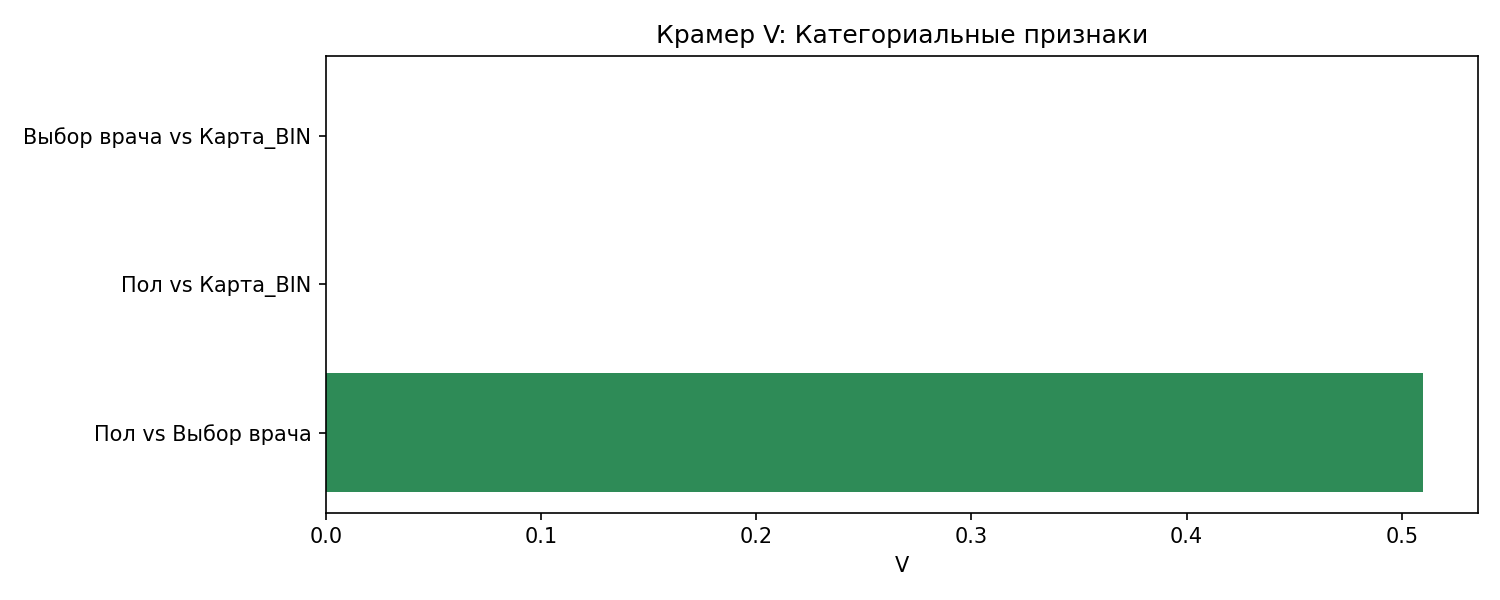

The file beside this chart, header and first rows:
pair; value
Пол vs Выбор врача; 0.5097
Пол vs Карта_BIN; 0.0
Выбор врача vs Карта_BIN; 0.0
